The GitHub repository KrishYadav454/Malignancy-Detection-in-Lung-Nodules-Using-CNN contains a labelled image folder "cancerous_and_non-cancerous" with 2 categories: cancerous, non-cancerous. Examples follow, each with its label.

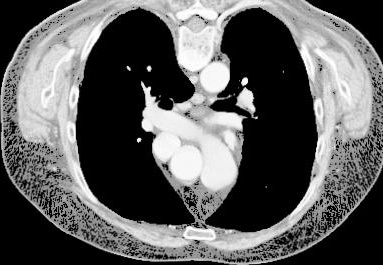
Label: cancerous

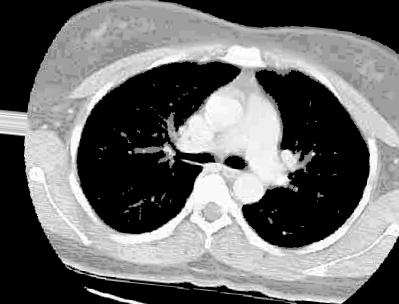
Label: non-cancerous

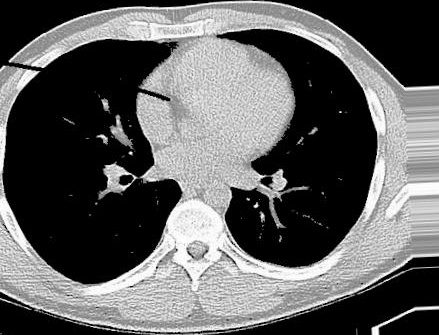
Label: non-cancerous

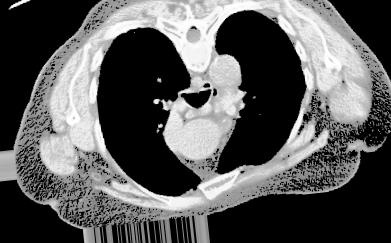
Label: cancerous

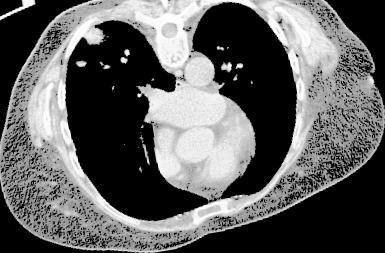
Label: cancerous

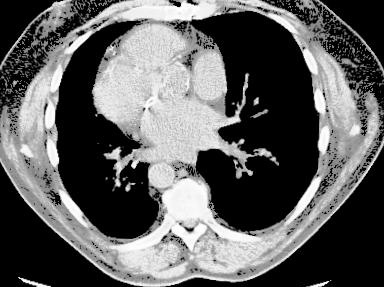
Label: cancerous
